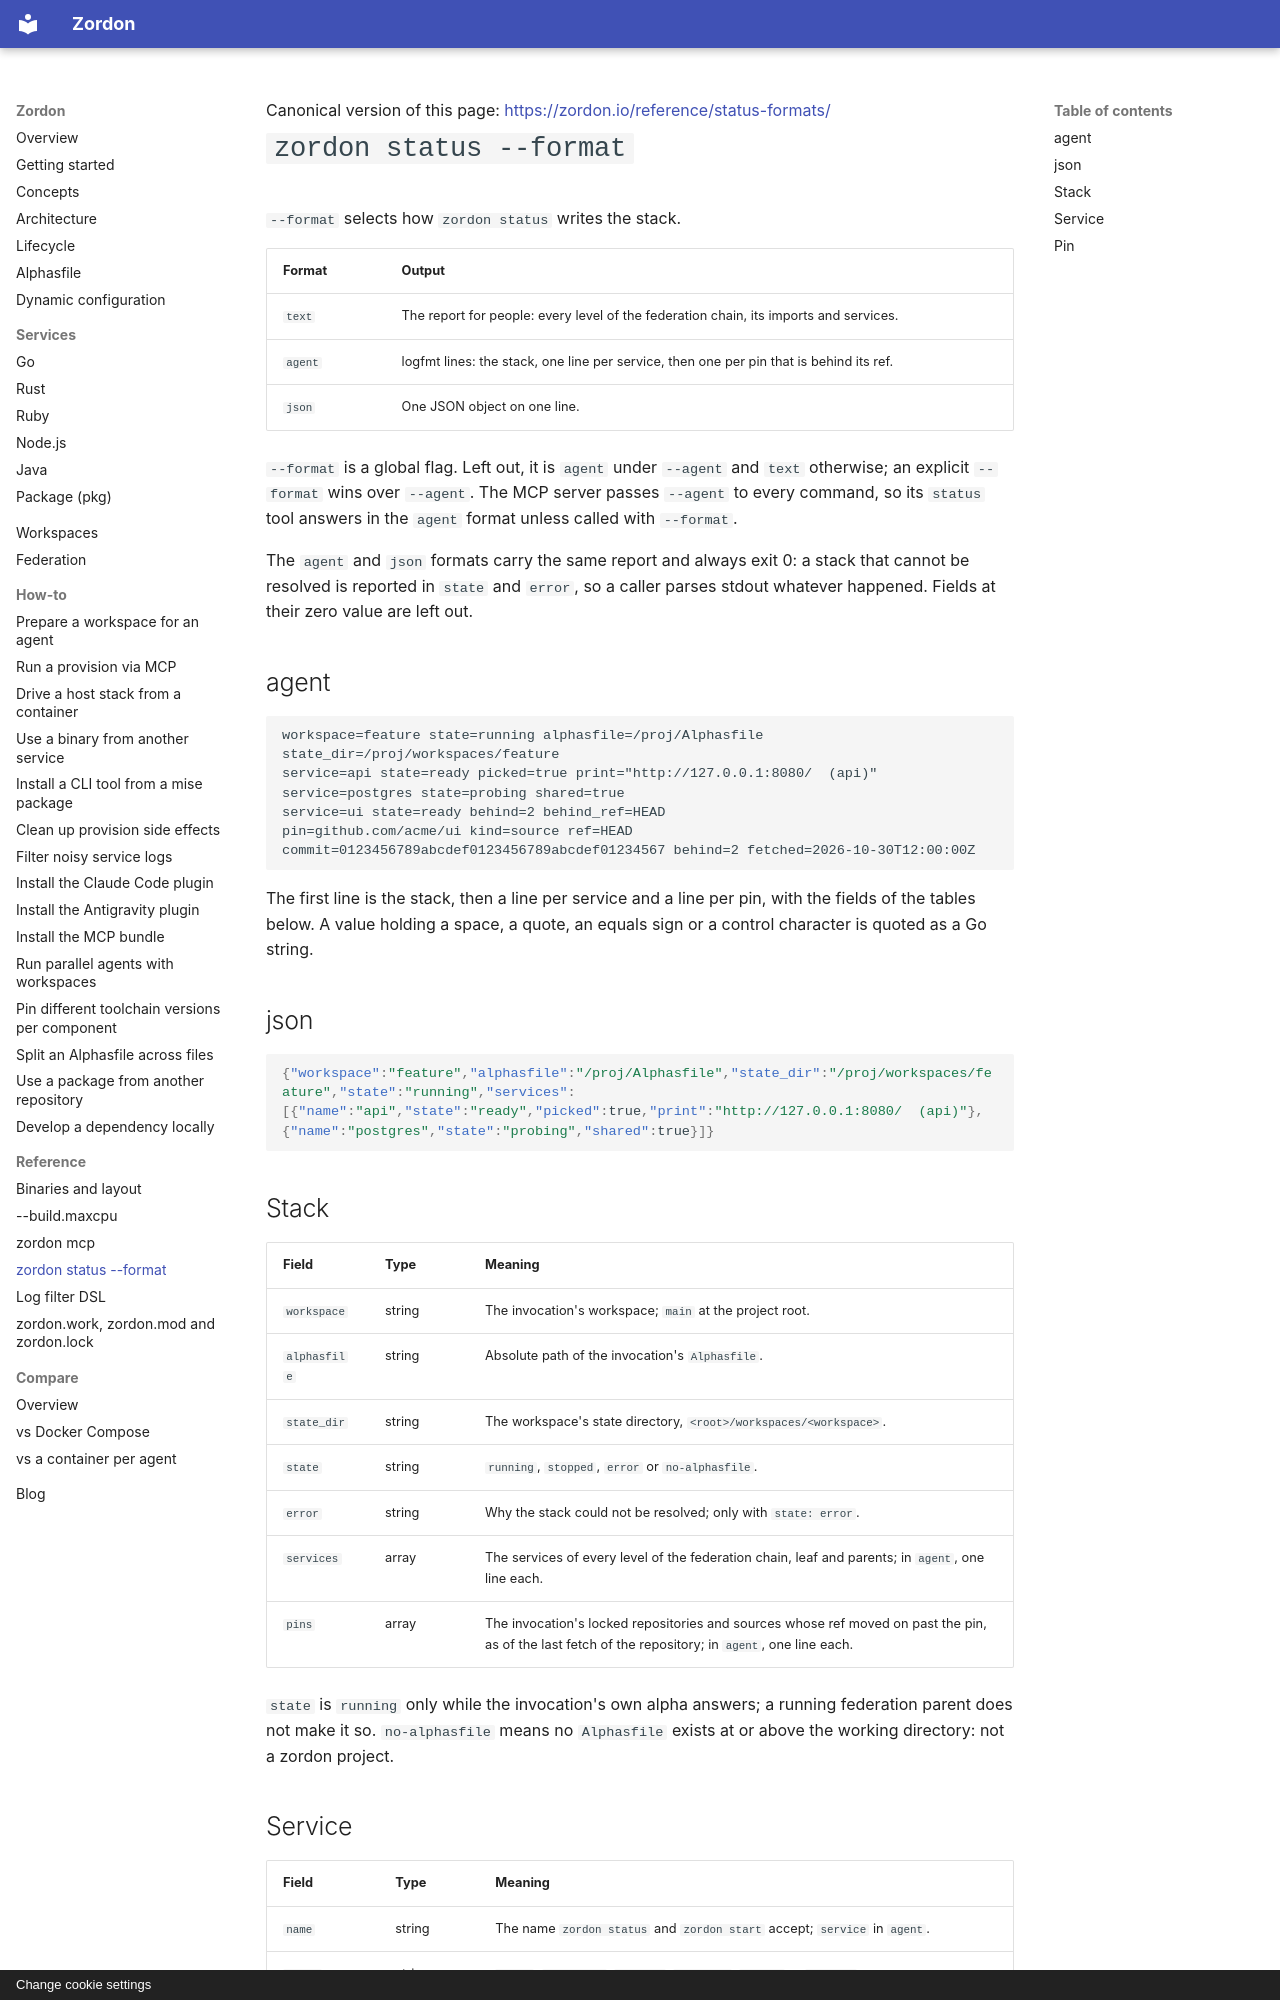

repository: piotrkowalczuk/zordon · page: reference/status-formats/index.html · generator: mkdocs · copyright: Change cookie settings

---
description: "Reference for `zordon status --format`: the text report, and the agent and json reports with only the fields an agent acts on."
---

<div class="gh-canonical">Canonical version of this page: <a href="https://zordon.io/reference/status-formats/">https://zordon.io/reference/status-formats/</a></div>

# `zordon status --format`

`--format` selects how `zordon status` writes the stack.

| Format | Output |
| --- | --- |
| `text` | The report for people: every level of the federation chain, its imports and services. |
| `agent` | logfmt lines: the stack, one line per service, then one per pin that is behind its ref. |
| `json` | One JSON object on one line. |

`--format` is a global flag.
Left out, it is `agent` under `--agent` and `text` otherwise; an explicit `--format` wins over `--agent`.
The MCP server passes `--agent` to every command, so its `status` tool answers in the `agent` format unless called with `--format`.

The `agent` and `json` formats carry the same report and always exit 0: a stack that cannot be resolved is reported in `state` and `error`, so a caller parses stdout whatever happened.
Fields at their zero value are left out.

## agent

```text
workspace=feature state=running alphasfile=/proj/Alphasfile state_dir=/proj/workspaces/feature
service=api state=ready picked=true print="http://127.0.0.1:8080/  (api)"
service=postgres state=probing shared=true
service=ui state=ready behind=2 behind_ref=HEAD
pin=github.com/acme/ui kind=source ref=HEAD commit=0123456789abcdef0123456789abcdef01234567 behind=2 fetched=2026-10-30T12:00:00Z
```

The first line is the stack, then a line per service and a line per pin, with the fields of the tables below.
A value holding a space, a quote, an equals sign or a control character is quoted as a Go string.

## json

```json
{"workspace":"feature","alphasfile":"/proj/Alphasfile","state_dir":"/proj/workspaces/feature","state":"running","services":[{"name":"api","state":"ready","picked":true,"print":"http://127.0.0.1:8080/  (api)"},{"name":"postgres","state":"probing","shared":true}]}
```

## Stack

| Field | Type | Meaning |
| --- | --- | --- |
| `workspace` | string | The invocation's workspace; `main` at the project root. |
| `alphasfile` | string | Absolute path of the invocation's `Alphasfile`. |
| `state_dir` | string | The workspace's state directory, `<root>/workspaces/<workspace>`. |
| `state` | string | `running`, `stopped`, `error` or `no-alphasfile`. |
| `error` | string | Why the stack could not be resolved; only with `state: error`. |
| `services` | array | The services of every level of the federation chain, leaf and parents; in `agent`, one line each. |
| `pins` | array | The invocation's locked repositories and sources whose ref moved on past the pin, as of the last fetch of the repository; in `agent`, one line each. |

`state` is `running` only while the invocation's own alpha answers; a running federation parent does not make it so.
`no-alphasfile` means no `Alphasfile` exists at or above the working directory: not a zordon project.
